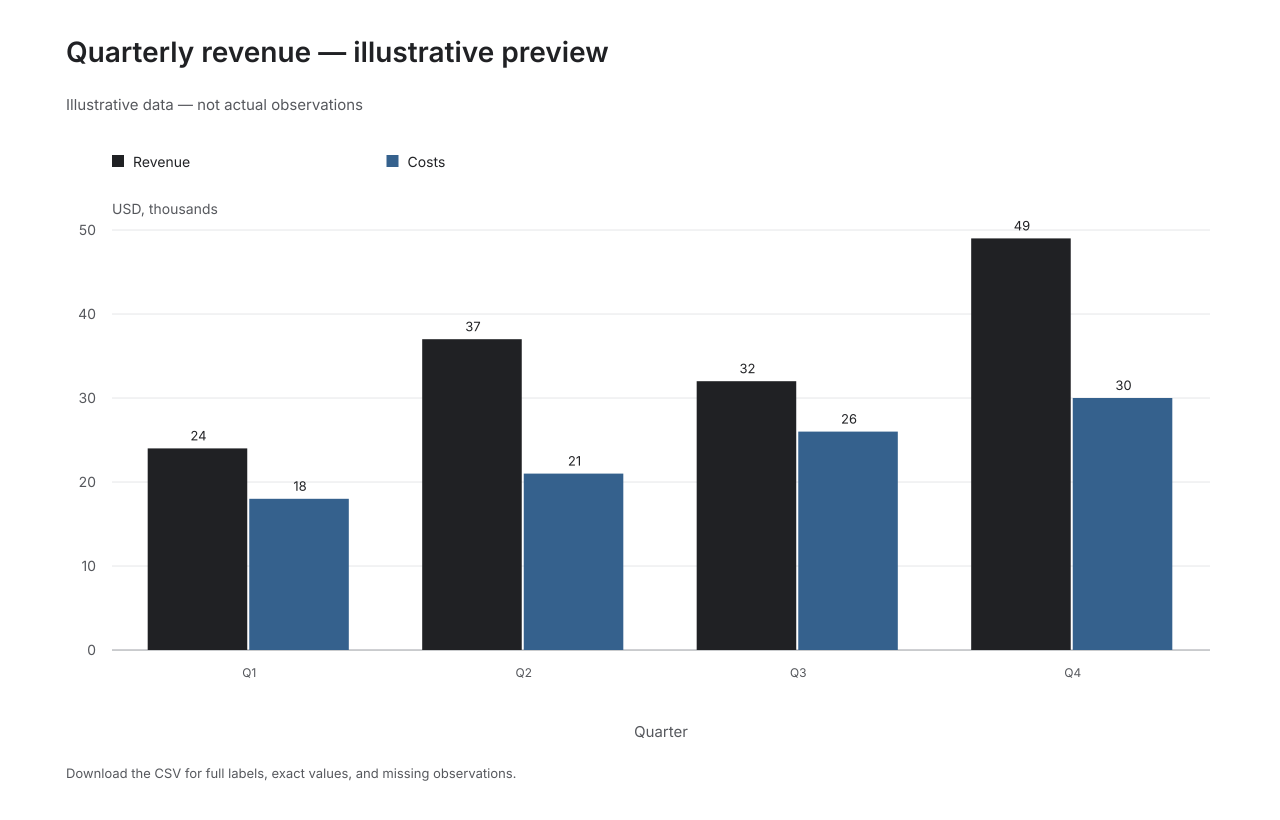

Values plotted in this chart, from the file beside it:
Quarter, Revenue, Costs
Q1, 24.0, 18.0
Q2, 37.0, 21.0
Q3, 32.0, 26.0
Q4, 49.0, 30.0
